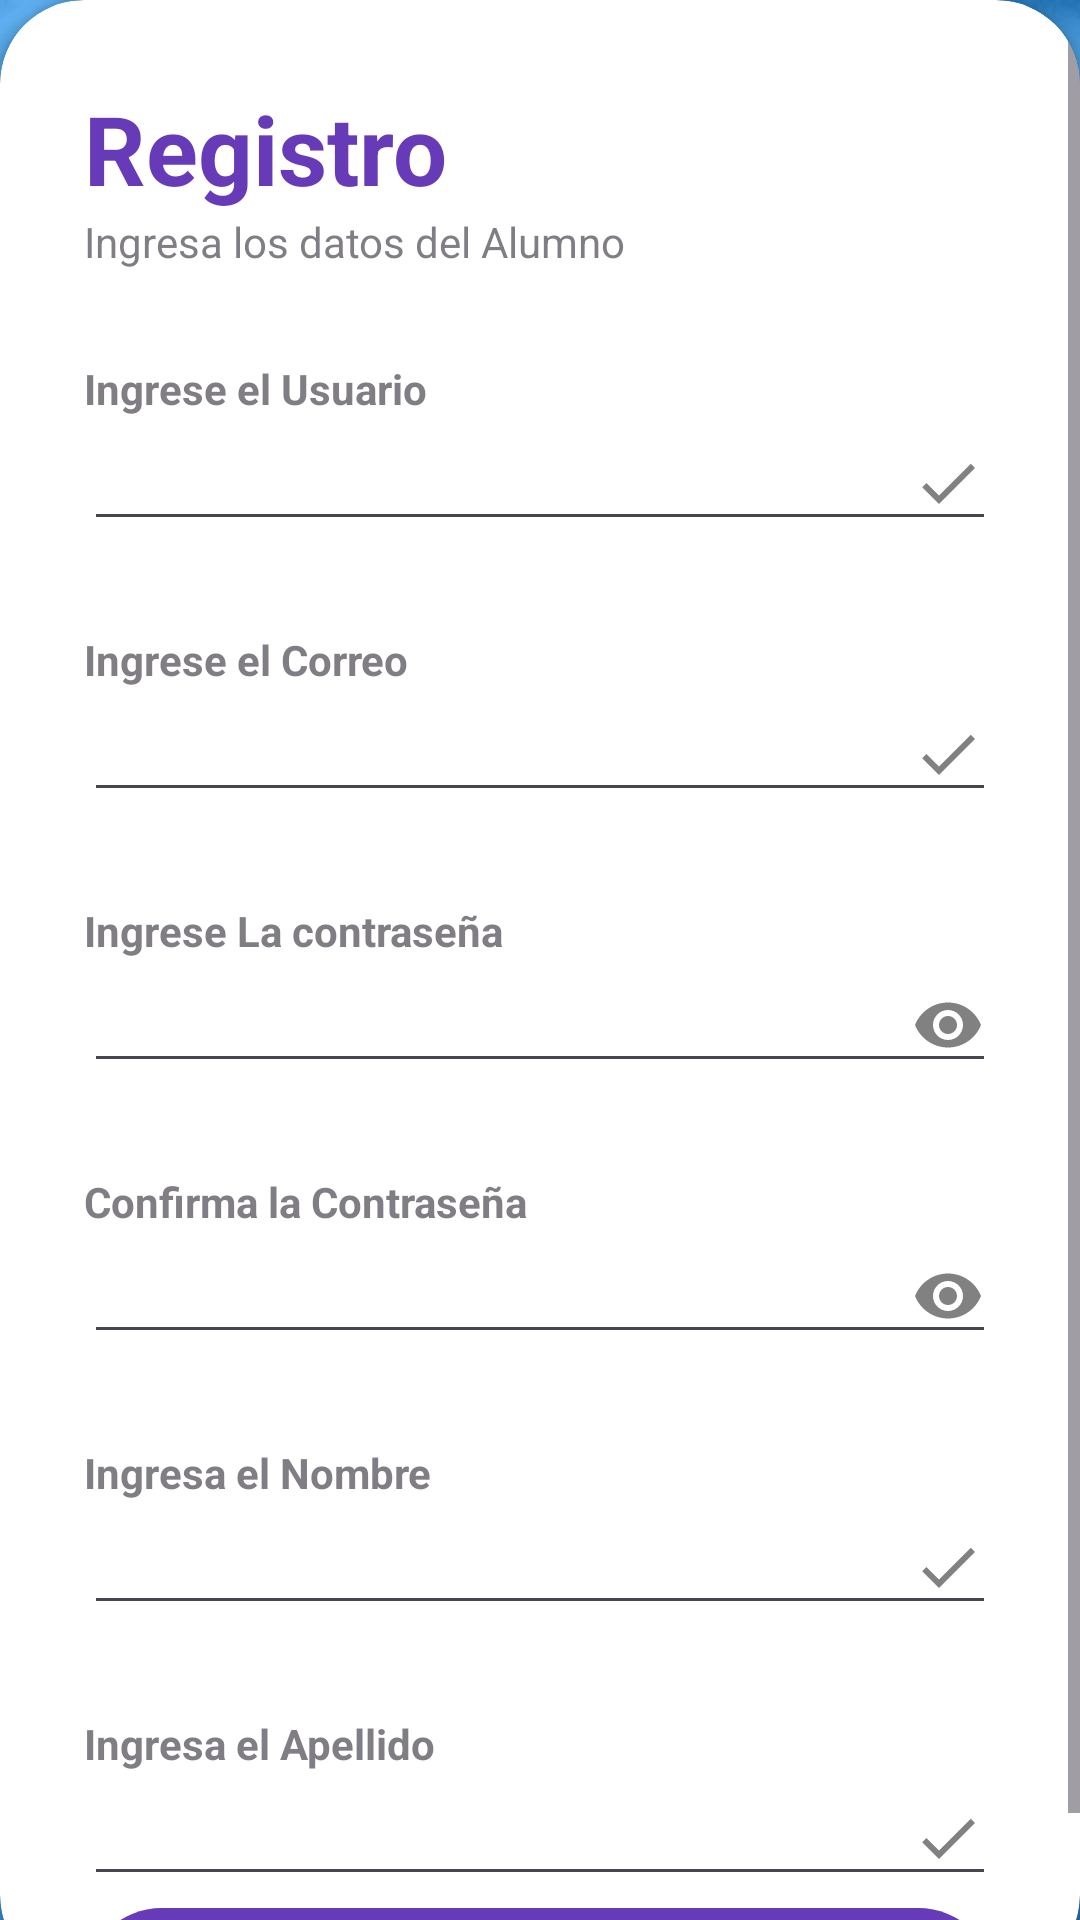

Layout XML and referenced resources for this Android screen:
<!-- AndroidManifest.xml: application theme Theme.AppFE -->
<!-- res/layout/regisroalumno.xml -->
<?xml version="1.0" encoding="utf-8"?>
<RelativeLayout xmlns:android="http://schemas.android.com/apk/res/android"
    android:layout_width="match_parent"
    android:layout_height="match_parent"
    xmlns:app="http://schemas.android.com/apk/res-auto"
    android:background="@drawable/fondomaestro">
    <RelativeLayout
        android:layout_width="match_parent"
        android:layout_height="match_parent"
        android:background="@color/primariom"
        android:alpha="0.7"/>
    <LinearLayout
        android:layout_width="match_parent"
        android:layout_height="wrap_content"
        android:orientation="vertical"
        android:gravity="center"
        android:padding="28dp">

        <ImageView
            android:layout_width="100dp"
            android:layout_height="70dp"
            android:src="@drawable/add_icon" />
        <TextView
            android:layout_width="wrap_content"
            android:layout_height="wrap_content"
            android:text="Resgistro"
            android:textStyle="bold"
            android:fontFamily="sans-serif-medium"
            android:textSize="32sp"
            android:textColor="@color/white"/>
    </LinearLayout>

    <androidx.cardview.widget.CardView
        android:layout_width="550dp"
        android:layout_height="wrap_content"
        android:layout_alignParentBottom="true"
        app:cardCornerRadius="28dp"
        android:layout_marginBottom="-20dp">
        <ScrollView
            android:layout_width="match_parent"
            android:layout_height="match_parent">

        <LinearLayout
            android:layout_width="match_parent"
            android:layout_height="match_parent"
            android:orientation="vertical"
            android:padding="28dp">

            <TextView
                android:layout_width="wrap_content"
                android:layout_height="wrap_content"
                android:text="Registro"
                android:textColor="@color/primario"
                android:textSize="32sp"
                android:textStyle="bold" />

            <TextView
                android:layout_width="wrap_content"
                android:layout_height="wrap_content"
                android:alpha="0.7"
                android:text="Ingresa los datos del Alumno" />

            <View
                android:layout_width="wrap_content"
                android:layout_height="30dp" />

            <TextView
                android:layout_width="wrap_content"
                android:layout_height="wrap_content"
                android:alpha="0.7"
                android:text="Ingrese el Usuario"
                android:textStyle="bold" />

            <EditText
                android:id="@+id/userregtxt"
                android:layout_width="match_parent"
                android:layout_height="wrap_content"
                android:drawableEnd="@drawable/done_icon"
                android:inputType="text" />

            <View
                android:layout_width="wrap_content"
                android:layout_height="30dp" />

            <TextView
                android:layout_width="wrap_content"
                android:layout_height="wrap_content"
                android:alpha="0.7"
                android:text="Ingrese el Correo"
                android:textStyle="bold" />

            <EditText
                android:id="@+id/correotxt"
                android:layout_width="match_parent"
                android:layout_height="wrap_content"
                android:drawableEnd="@drawable/done_icon"
                android:inputType="textEmailAddress" />

            <View
                android:layout_width="wrap_content"
                android:layout_height="30dp" />

            <TextView
                android:layout_width="wrap_content"
                android:layout_height="wrap_content"
                android:alpha="0.7"
                android:text="Ingrese La contraseña"
                android:textStyle="bold" />

            <EditText
                android:id="@+id/passwordtxt"
                android:layout_width="match_parent"
                android:layout_height="wrap_content"
                android:drawableEnd="@drawable/password_icon"
                android:inputType="textPassword" />

            <View
                android:layout_width="wrap_content"
                android:layout_height="30dp" />

            <TextView
                android:layout_width="wrap_content"
                android:layout_height="wrap_content"
                android:alpha="0.7"
                android:text="Confirma la Contraseña"
                android:textStyle="bold" />

            <EditText
                android:id="@+id/confirmpasswordtxt"
                android:layout_width="match_parent"
                android:layout_height="wrap_content"
                android:drawableEnd="@drawable/password_icon"
                android:inputType="textPassword" />

            <View
                android:layout_width="wrap_content"
                android:layout_height="30dp" />



            <TextView
                android:layout_width="wrap_content"
                android:layout_height="wrap_content"
                android:alpha="0.7"
                android:text="Ingresa el Nombre"
                android:textStyle="bold" />

            <EditText
                android:id="@+id/nametxt"
                android:layout_width="match_parent"
                android:layout_height="wrap_content"
                android:drawableEnd="@drawable/done_icon"
                android:inputType="text" />

            <View
                android:layout_width="wrap_content"
                android:layout_height="30dp" />

            <TextView
                android:layout_width="wrap_content"
                android:layout_height="wrap_content"
                android:alpha="0.7"
                android:text="Ingresa el Apellido"
                android:textStyle="bold" />

            <EditText
                android:id="@+id/lastnametxt"
                android:layout_width="match_parent"
                android:layout_height="wrap_content"
                android:drawableEnd="@drawable/done_icon"
                android:inputType="text" />

            <com.google.android.material.button.MaterialButton
                android:id="@+id/loginbtn"
                android:layout_width="match_parent"
                android:layout_height="60dp"
                android:text="Registrar"
                app:cornerRadius="32dp" />

        </LinearLayout>



        </ScrollView>



    </androidx.cardview.widget.CardView>

</RelativeLayout>
<!-- resources referenced by this layout -->
<resources>
  <color name="primario">#673AB7</color>
  <color name="primariom">#1D90EC</color>
  <color name="white">#FFFFFFFF</color>
  <!-- drawable done_icon (drawable) -->
  <vector xmlns:android="http://schemas.android.com/apk/res/android" android:height="24dp" android:tint="#818181" android:viewportHeight="24" android:viewportWidth="24" android:width="24dp">
        
      <path android:fillColor="@android:color/white" android:pathData="M9,16.2L4.8,12l-1.4,1.4L9,19 21,7l-1.4,-1.4L9,16.2z"/>
      
  </vector>
  <!-- drawable fondomaestro: jpg bitmap (drawable, 136381 bytes) -->
  <!-- drawable password_icon (drawable) -->
  <vector xmlns:android="http://schemas.android.com/apk/res/android" android:height="24dp" android:tint="#818181" android:viewportHeight="24" android:viewportWidth="24" android:width="24dp">
        
      <path android:fillColor="@android:color/white" android:pathData="M12,4.5C7,4.5 2.73,7.61 1,12c1.73,4.39 6,7.5 11,7.5s9.27,-3.11 11,-7.5c-1.73,-4.39 -6,-7.5 -11,-7.5zM12,17c-2.76,0 -5,-2.24 -5,-5s2.24,-5 5,-5 5,2.24 5,5 -2.24,5 -5,5zM12,9c-1.66,0 -3,1.34 -3,3s1.34,3 3,3 3,-1.34 3,-3 -1.34,-3 -3,-3z"/>
      
  </vector>
  <style name="Theme.AppFE" parent="Base.Theme.AppFE" />
  <style name="Base.Theme.AppFE" parent="Theme.Material3.DayNight.NoActionBar">
          <item name="colorPrimary">@color/primario</item>
          <item name="colorPrimaryVariant">@color/primario</item>
          <item name="colorOnPrimary">@color/white</item>
          <item name="colorSecondary">@color/secundario</item>
          <item name="colorSecondaryVariant">@color/secundario</item>
          <item name="colorOnSecondary">@color/white</item>
          <item name="android:statusBarColor">@color/primario</item>
  
          
          
      </style>
  <color name="secundario">#552D9E</color>
</resources>
